Run: headless pygame with SDL's dummy video driver; simulated clock (each Clock.tick advances the game by its frame time, no real sleeping); random seed 0; keys injected as events and as key.get_pressed() state; no mouse input.
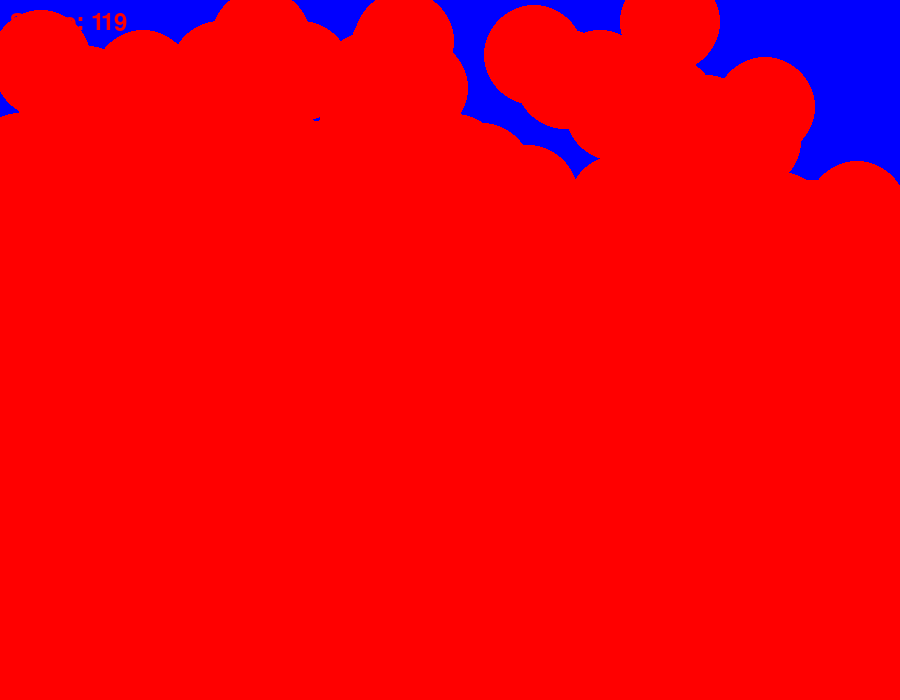
Frame 1 of 4 · flips 1–60 · no input
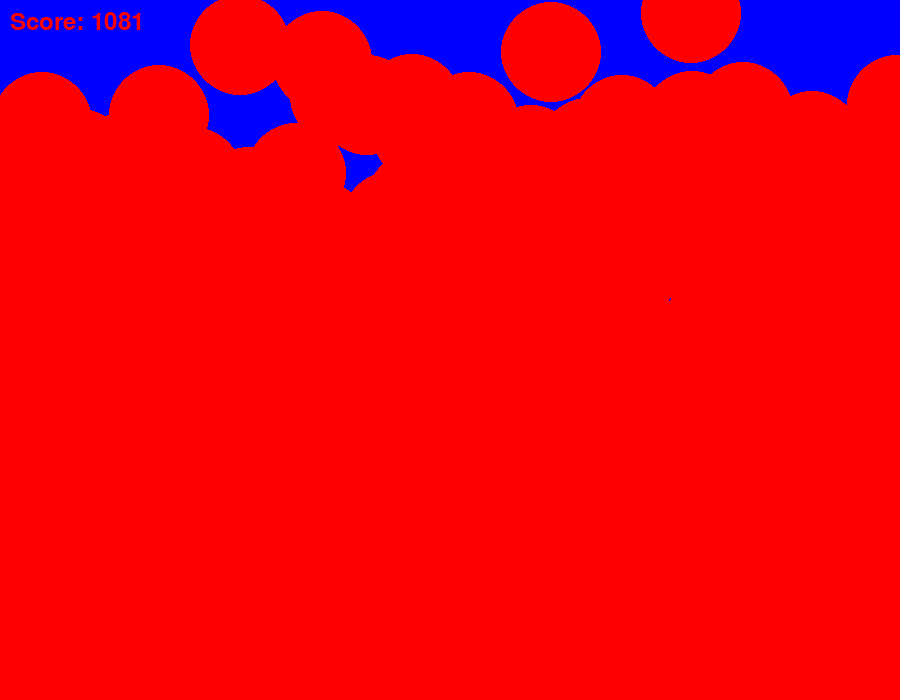
Frame 2 of 4 · flips 61–180 · tapped SPACE, RETURN · held RIGHT (→), D
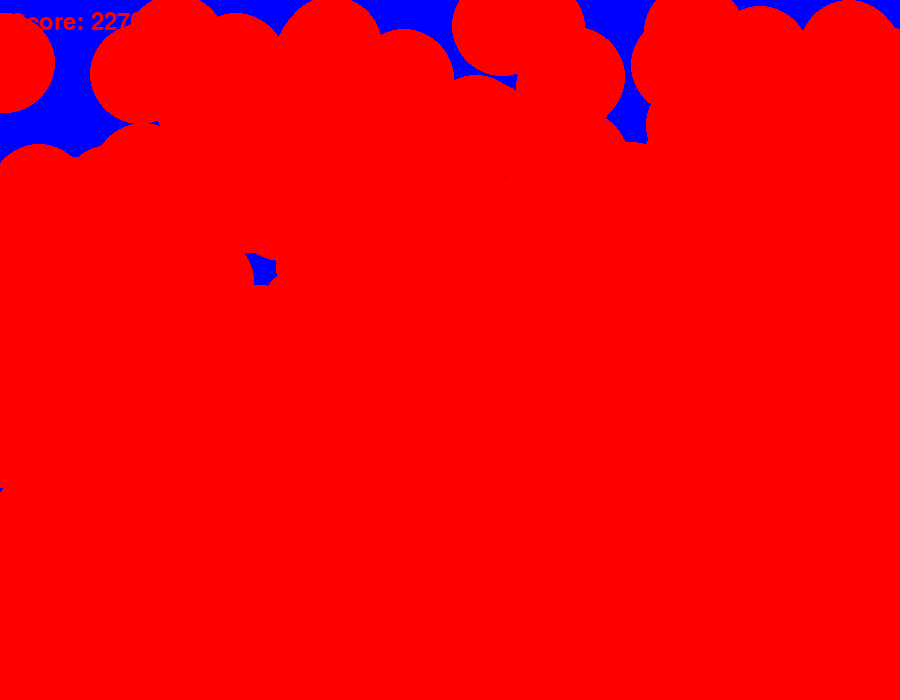
Frame 3 of 4 · flips 181–300 · held DOWN (↓), S
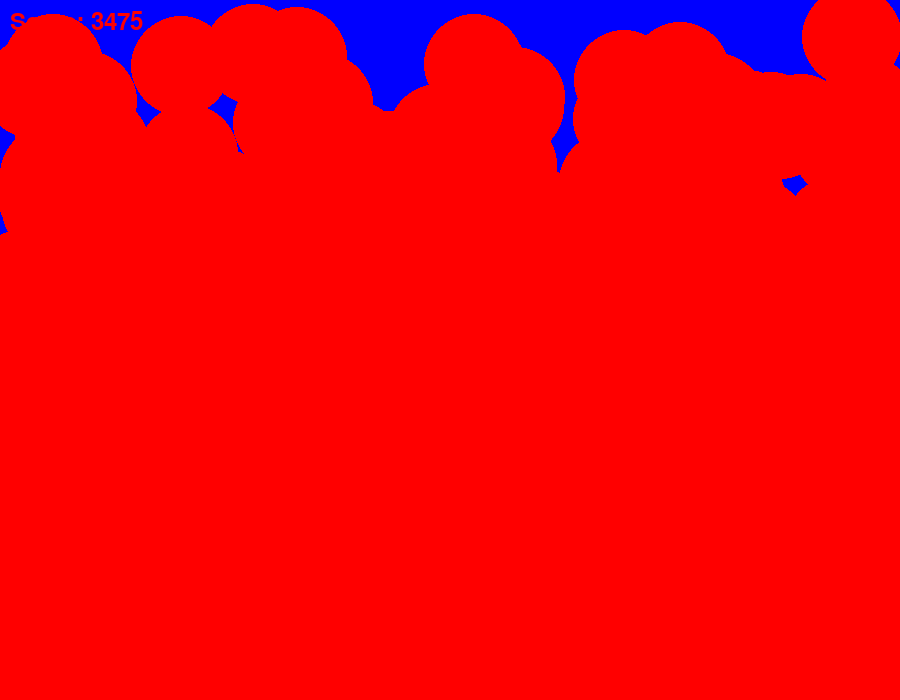
Frame 4 of 4 · flips 301–420 · held LEFT (←), A, UP (↑), W

The pygame program that drew these frames:

import pygame
import sys
import random

# Define colors
BLUE = (0, 0, 255)
RED = (255, 0, 0)

# Initialize pygame
pygame.init()

# Set screen dimensions
WIDTH = 900
HEIGHT = 700
size = (WIDTH, HEIGHT)
SCREEN = pygame.display.set_mode(size)
pygame.display.set_caption("Raindrops Game")  # Set a title for the window
pygame.display.update()

# Game variables
game_over = False
score = 0

# Raindrop settings
RAINSIZE = 50
rain_list = []

# Game settings
SPEED = 5
AMOUNT = 10

# Main game loop
while not game_over:
    for event in pygame.event.get():
        if event.type == pygame.QUIT:
            pygame.quit()
            sys.exit()

    # Generate new raindrops
    for i in range(AMOUNT):
        x = random.randrange(0, WIDTH)
        y = random.randrange(0, HEIGHT)
        rain_list.append([x, y])

    # Move raindrops down the screen
    for drop in rain_list:
        drop[1] += SPEED

        # Check if raindrop goes off screen
        if drop[1] > HEIGHT:
            rain_list.remove(drop)
            score += 1  # Increment score for each raindrop that goes off screen

    # Clear screen and draw raindrops
    SCREEN.fill(BLUE)
    for drop in rain_list:
        pygame.draw.circle(SCREEN, RED, drop, RAINSIZE)

    # Display score
    font = pygame.font.SysFont(None, 36)
    text = font.render(f'Score: {score}', True, RED)
    SCREEN.blit(text, (10, 10))

    pygame.display.update()

    # Adjust game speed (optional)
    pygame.time.Clock().tick(30)  # Limit to 30 frames per second

# Quit pygame properly
pygame.quit()
sys.exit()
